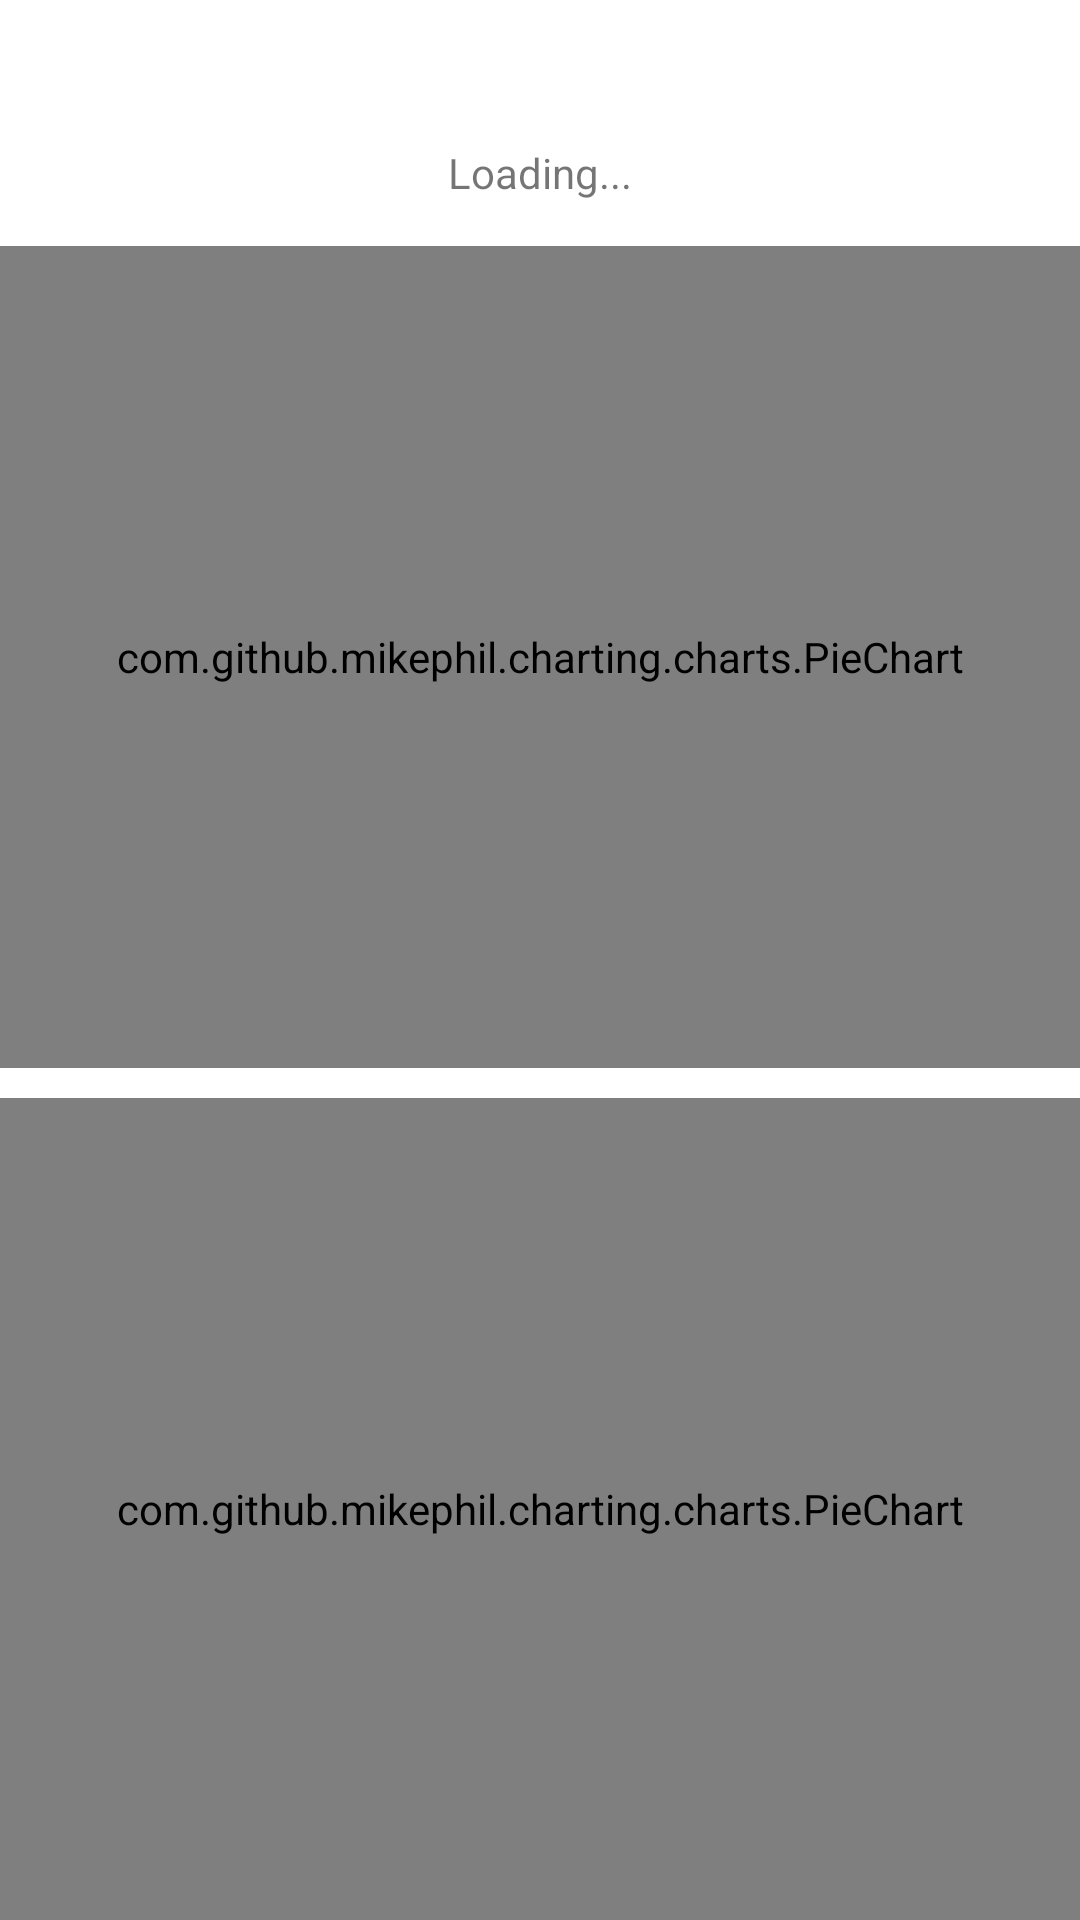

This screen was rendered from an Android layout file. Write that file and the resources it references.
<!-- AndroidManifest.xml: application theme Theme.TimeTracker -->
<!-- res/layout/activity_dashboard.xml -->
<?xml version="1.0" encoding="utf-8"?>
<LinearLayout
    xmlns:android="http://schemas.android.com/apk/res/android"
    xmlns:app="http://schemas.android.com/apk/res-auto"
    xmlns:tools="http://schemas.android.com/tools"
    android:layout_width="match_parent"
    android:layout_height="match_parent"
    tools:context=".DashboardActivity"
    android:orientation="vertical"
    android:gravity="center"
    app:layout_constraintVertical_weight="1">

    <ProgressBar
        android:id="@+id/progress_Bar"
        android:layout_width="wrap_content"
        android:layout_height="wrap_content"
        android:indeterminate="true" />

    <TextView
        android:id="@+id/progressBarText"
        android:layout_width="wrap_content"
        android:layout_height="wrap_content"
        android:text="Loading..."
        android:layout_below="@+id/progress_Bar"
        android:layout_centerHorizontal="true" />

    <com.github.mikephil.charting.charts.PieChart
        android:id="@+id/pieChart_view"
        android:layout_marginTop="15dp"
        android:layout_weight="1"
        android:layout_width="match_parent"
        android:layout_height="0dp" />

    <com.github.mikephil.charting.charts.PieChart
        android:id="@+id/pieChart_view2"
        android:layout_marginTop="10dp"
        android:layout_weight="1"
        android:layout_width="match_parent"
        android:layout_height="0dp" />
</LinearLayout>
<!-- resources referenced by this layout -->
<resources>
  <style name="Theme.TimeTracker" parent="Theme.MaterialComponents.DayNight.DarkActionBar">
          
          <item name="colorPrimary">@color/purple_500</item>
          <item name="colorPrimaryVariant">@color/purple_700</item>
          <item name="colorOnPrimary">@color/white</item>
          
          <item name="colorSecondary">@color/teal_200</item>
          <item name="colorSecondaryVariant">@color/teal_700</item>
          <item name="colorOnSecondary">@color/black</item>
          
          <item name="android:statusBarColor" tools:targetApi="l">?attr/colorPrimaryVariant</item>
          
      </style>
  <!-- not gathered from this repository: default colours our renderer supplied (Android Studio template values) -->
  <color name="purple_500">#FF6200EE</color>
  <color name="purple_700">#FF3700B3</color>
  <color name="teal_200">#FF03DAC5</color>
  <color name="teal_700">#FF018786</color>
  <color name="black">#FF000000</color>
  <color name="white">#FFFFFFFF</color>
</resources>
